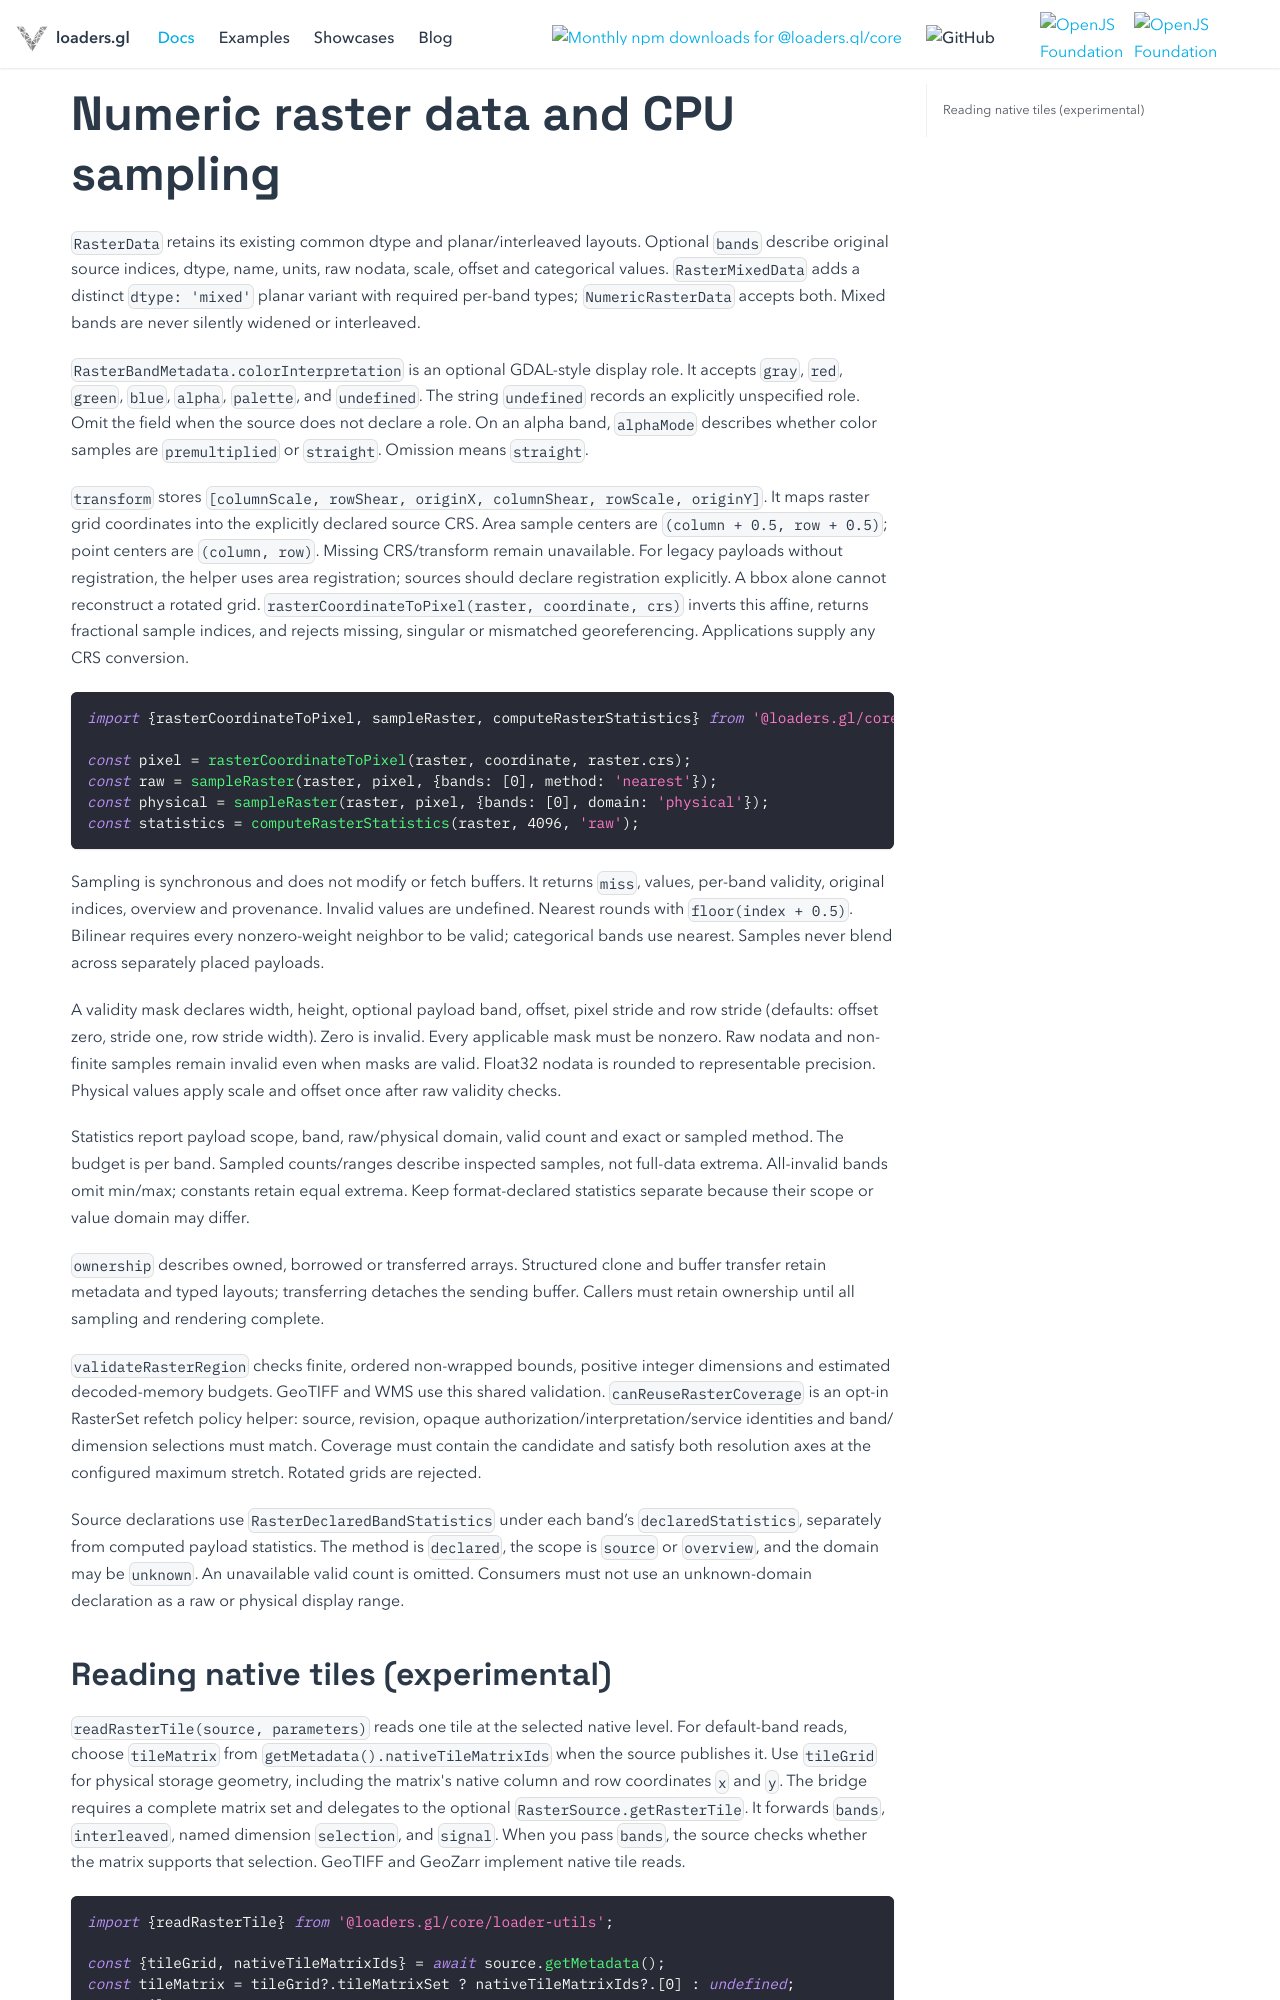

repository: visgl/loaders.gl · page: next/docs/modules/core/loader-utils/api-reference/raster-data.html · generator: docusaurus

{/* SPDX-License-Identifier: MIT */}
{/* SPDX-FileCopyrightText: Copyright (c) vis.gl contributors */}

# Numeric raster data and CPU sampling

`RasterData` retains its existing common dtype and planar/interleaved layouts.
Optional `bands` describe original source indices, dtype, name, units, raw nodata,
scale, offset and categorical values. `RasterMixedData` adds a distinct `dtype:
'mixed'` planar variant with required per-band types; `NumericRasterData` accepts
both. Mixed bands are never silently widened or interleaved.

`RasterBandMetadata.colorInterpretation` is an optional GDAL-style display role.
It accepts `gray`, `red`, `green`, `blue`, `alpha`, `palette`, and `undefined`.
The string `undefined` records an explicitly unspecified role. Omit the field
when the source does not declare a role.
On an alpha band, `alphaMode` describes whether color samples are `premultiplied` or `straight`. Omission means `straight`.

`transform` stores `[columnScale, rowShear, originX, columnShear, rowScale, originY]`.
It maps raster grid coordinates into the explicitly declared source CRS. Area sample
centers are `(column + 0.5, row + 0.5)`; point centers are `(column, row)`. Missing
CRS/transform remain unavailable. For legacy payloads without registration, the
helper uses area registration; sources should declare registration explicitly. A bbox alone cannot reconstruct a
rotated grid. `rasterCoordinateToPixel(raster, coordinate, crs)` inverts this affine,
returns fractional sample indices, and rejects missing, singular or mismatched
georeferencing. Applications supply any CRS conversion.

```ts
import {rasterCoordinateToPixel, sampleRaster, computeRasterStatistics} from '@loaders.gl/core/loader-utils';

const pixel = rasterCoordinateToPixel(raster, coordinate, raster.crs);
const raw = sampleRaster(raster, pixel, {bands: [0], method: 'nearest'});
const physical = sampleRaster(raster, pixel, {bands: [0], domain: 'physical'});
const statistics = computeRasterStatistics(raster, 4096, 'raw');
```

Sampling is synchronous and does not modify or fetch buffers. It returns `miss`,
values, per-band validity, original indices, overview and provenance. Invalid values
are undefined. Nearest rounds with `floor(index + 0.5)`. Bilinear requires every
nonzero-weight neighbor to be valid; categorical bands use nearest. Samples never
blend across separately placed payloads.

A validity mask declares width, height, optional payload band, offset, pixel stride
and row stride (defaults: offset zero, stride one, row stride width). Zero is invalid.
Every applicable mask must be nonzero. Raw nodata and non-finite samples remain
invalid even when masks are valid. Float32 nodata is rounded to representable
precision. Physical values apply scale and offset once after raw validity checks.

Statistics report payload scope, band, raw/physical domain, valid count and exact or
sampled method. The budget is per band. Sampled counts/ranges describe inspected
samples, not full-data extrema. All-invalid bands omit min/max; constants retain
equal extrema. Keep format-declared statistics separate because their scope or
value domain may differ.

`ownership` describes owned, borrowed or transferred arrays. Structured clone and
buffer transfer retain metadata and typed layouts; transferring detaches the sending
buffer. Callers must retain ownership until all sampling and rendering complete.

`validateRasterRegion` checks finite, ordered non-wrapped bounds, positive integer
dimensions and estimated decoded-memory budgets. GeoTIFF and WMS use this shared
validation. `canReuseRasterCoverage` is an opt-in RasterSet refetch policy helper:
source, revision, opaque authorization/interpretation/service identities and band/
dimension selections must match. Coverage must contain the candidate and satisfy
both resolution axes at the configured maximum stretch. Rotated grids are rejected.
